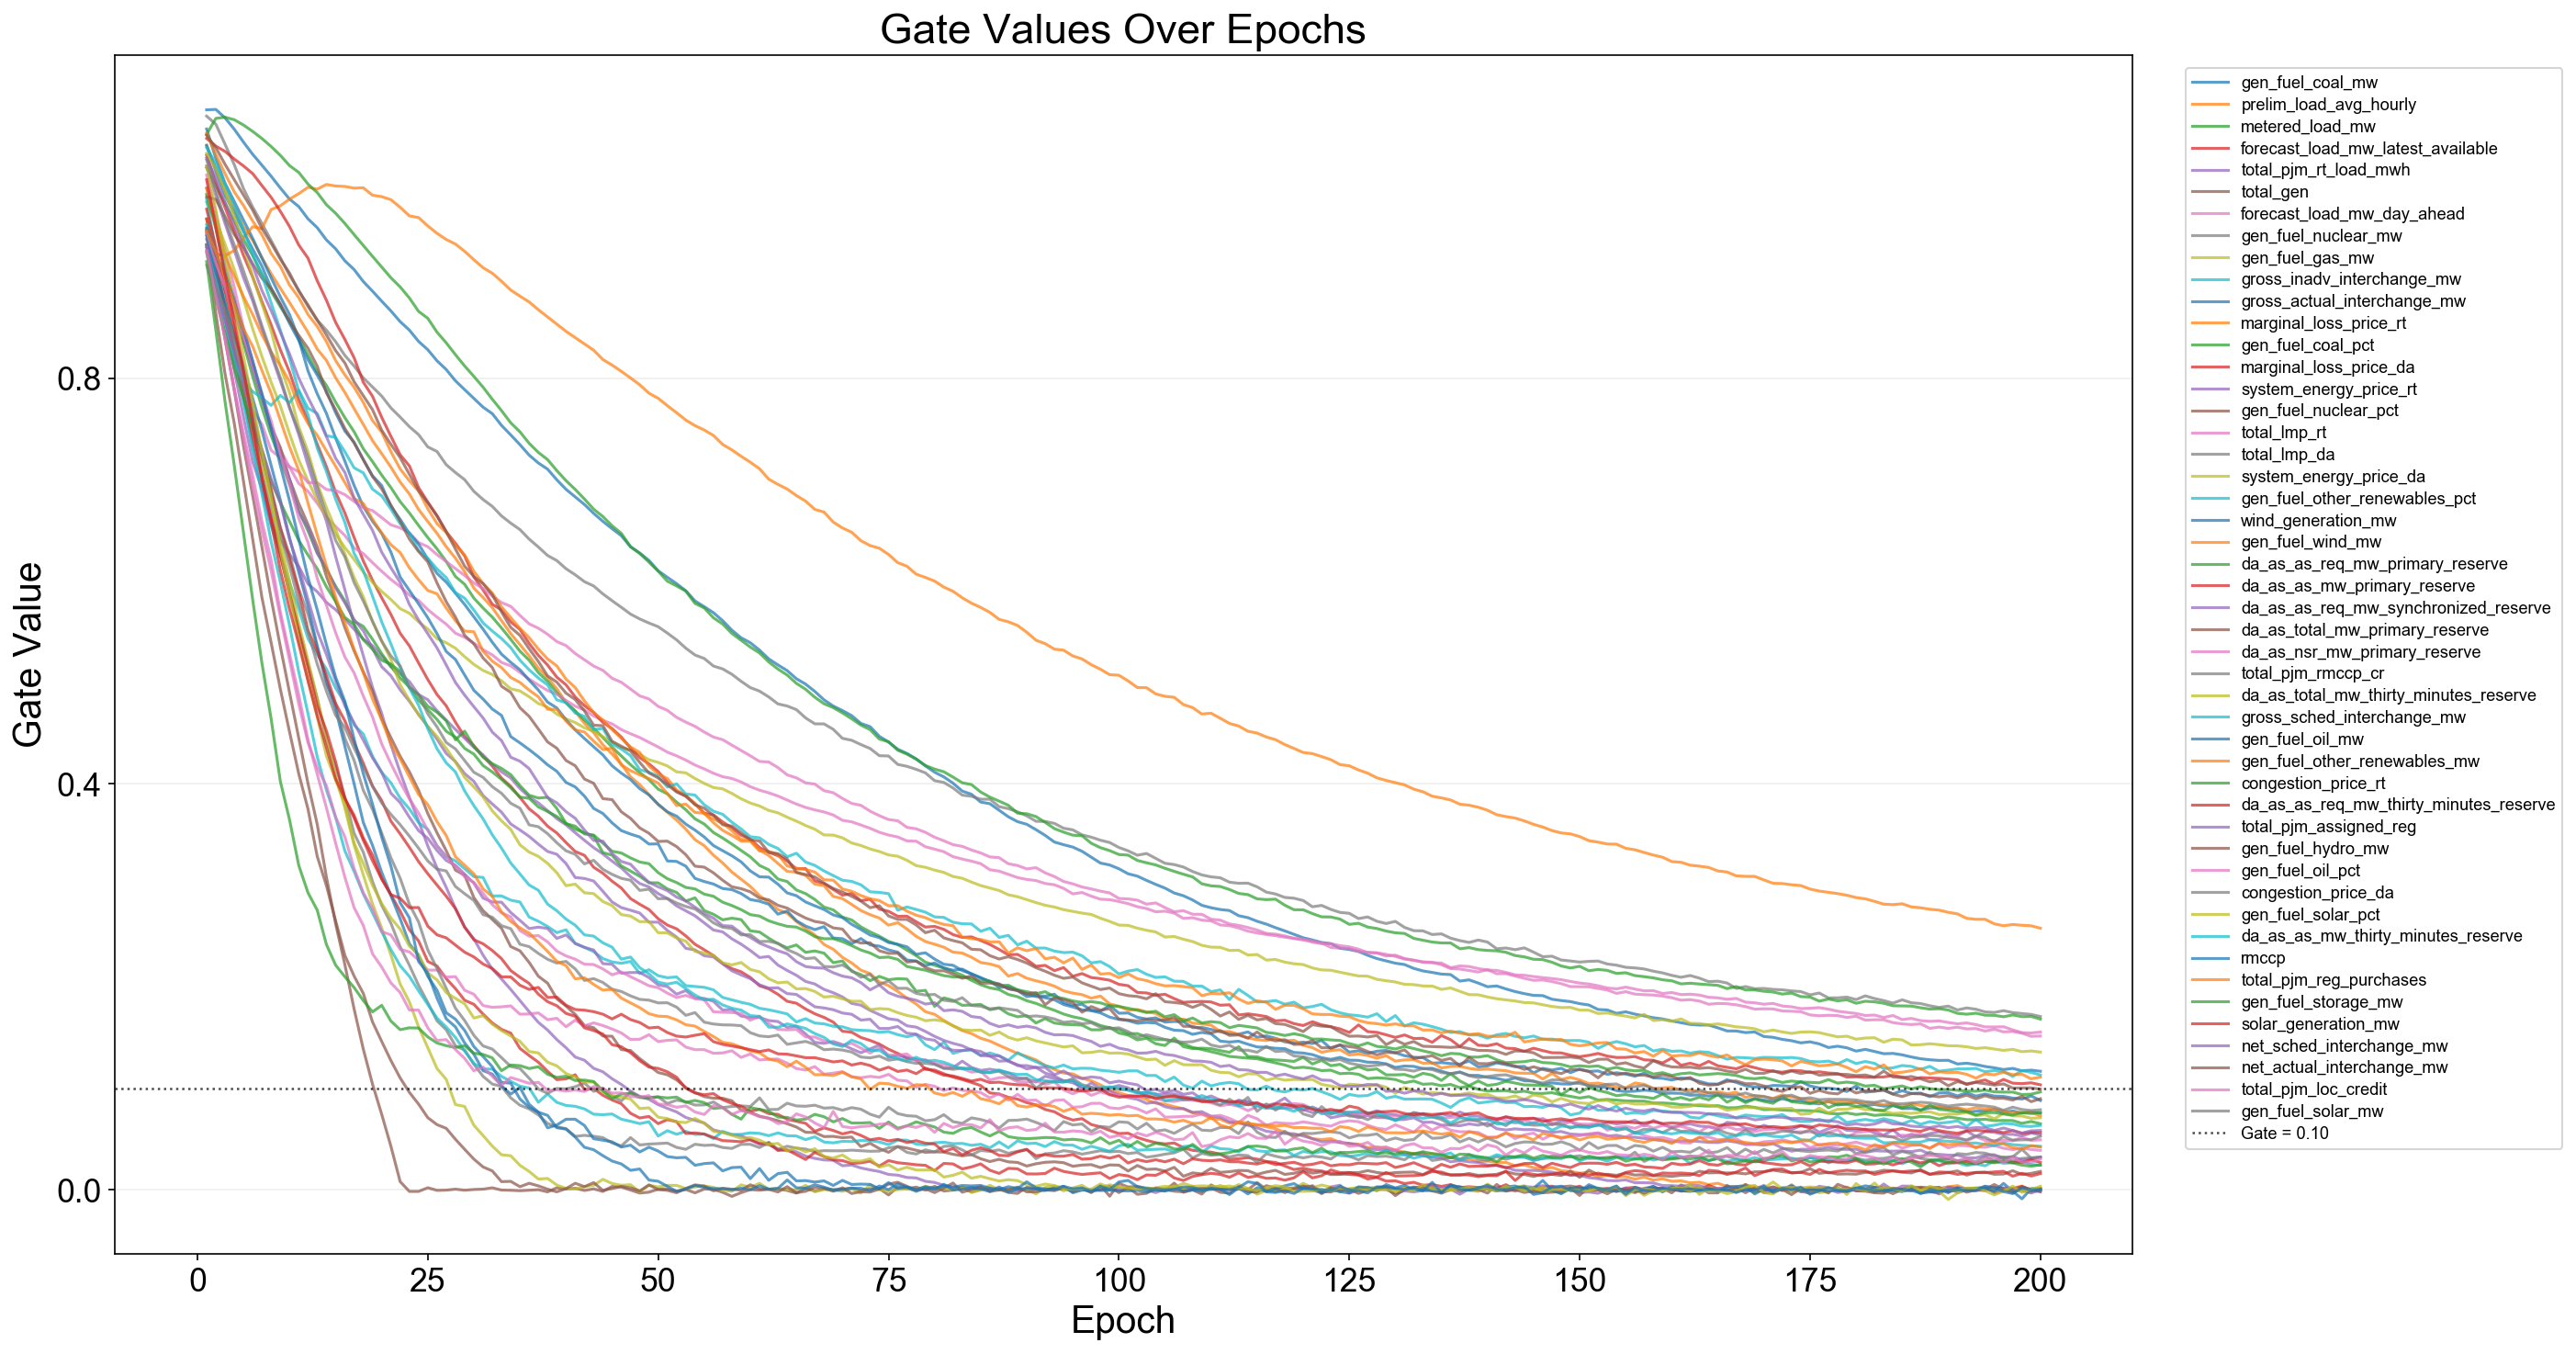

Values plotted in this chart, from the file beside it:
epoch, feature_index, feature, gate
1, 1, gen_fuel_coal_mw, 1.064
1, 2, prelim_load_avg_hourly, 1.029
1, 3, metered_load_mw, 1.007
1, 4, forecast_load_mw_latest_available, 1.02
1, 5, total_pjm_rt_load_mwh, 1.009
1, 6, total_gen, 0.9426
1, 7, forecast_load_mw_day_ahead, 1
1, 8, gen_fuel_nuclear_mw, 1.058
1, 9, gen_fuel_gas_mw, 0.9732
1, 10, gross_inadv_interchange_mw, 0.9445
1, 11, gross_actual_interchange_mw, 1.045
1, 12, marginal_loss_price_rt, 0.9287
1, 13, gen_fuel_coal_pct, 1.04
1, 14, marginal_loss_price_da, 1.036
1, 15, system_energy_price_rt, 0.9316
1, 16, gen_fuel_nuclear_pct, 0.9462
1, 17, total_lmp_rt, 0.9112
1, 18, total_lmp_da, 0.9366
1, 19, system_energy_price_da, 0.957
1, 20, gen_fuel_other_renewables_pct, 0.9762
1, 21, wind_generation_mw, 1.029
1, 22, gen_fuel_wind_mw, 1.041
1, 23, da_as_as_req_mw_primary_reserve, 0.9811
1, 24, da_as_as_mw_primary_reserve, 0.9567
1, 25, da_as_as_req_mw_synchronized_reserve, 0.9871
1, 26, da_as_total_mw_primary_reserve, 0.931
1, 27, da_as_nsr_mw_primary_reserve, 0.9438
1, 28, total_pjm_rmccp_cr, 0.9315
1, 29, da_as_total_mw_thirty_minutes_reserve, 1.021
1, 30, gross_sched_interchange_mw, 0.951
1, 31, gen_fuel_oil_mw, 0.9401
1, 32, gen_fuel_other_renewables_mw, 0.9871
1, 33, congestion_price_rt, 0.9235
1, 34, da_as_as_req_mw_thirty_minutes_reserve, 0.9664
1, 35, total_pjm_assigned_reg, 0.9296
1, 36, gen_fuel_hydro_mw, 0.9786
1, 37, gen_fuel_oil_pct, 0.9446
1, 38, congestion_price_da, 0.9257
1, 39, gen_fuel_solar_pct, 1.009
1, 40, da_as_as_mw_thirty_minutes_reserve, 1.027
1, 41, rmccp, 0.9477
1, 42, total_pjm_reg_purchases, 0.9449
1, 43, gen_fuel_storage_mw, 0.9147
1, 44, solar_generation_mw, 0.9954
1, 45, net_sched_interchange_mw, 1.017
1, 46, net_actual_interchange_mw, 1.039
1, 47, total_pjm_loc_credit, 0.9254
1, 48, gen_fuel_solar_mw, 1.015
2, 1, gen_fuel_coal_mw, 1.065
2, 2, prelim_load_avg_hourly, 1.006
2, 3, metered_load_mw, 0.9891
2, 4, forecast_load_mw_latest_available, 0.9927
2, 5, total_pjm_rt_load_mwh, 0.98
2, 6, total_gen, 0.887
2, 7, forecast_load_mw_day_ahead, 0.9626
2, 8, gen_fuel_nuclear_mw, 1.05
2, 9, gen_fuel_gas_mw, 0.9552
2, 10, gross_inadv_interchange_mw, 0.9066
2, 11, gross_actual_interchange_mw, 1.016
2, 12, marginal_loss_price_rt, 0.9222
... 9,540 more rows
